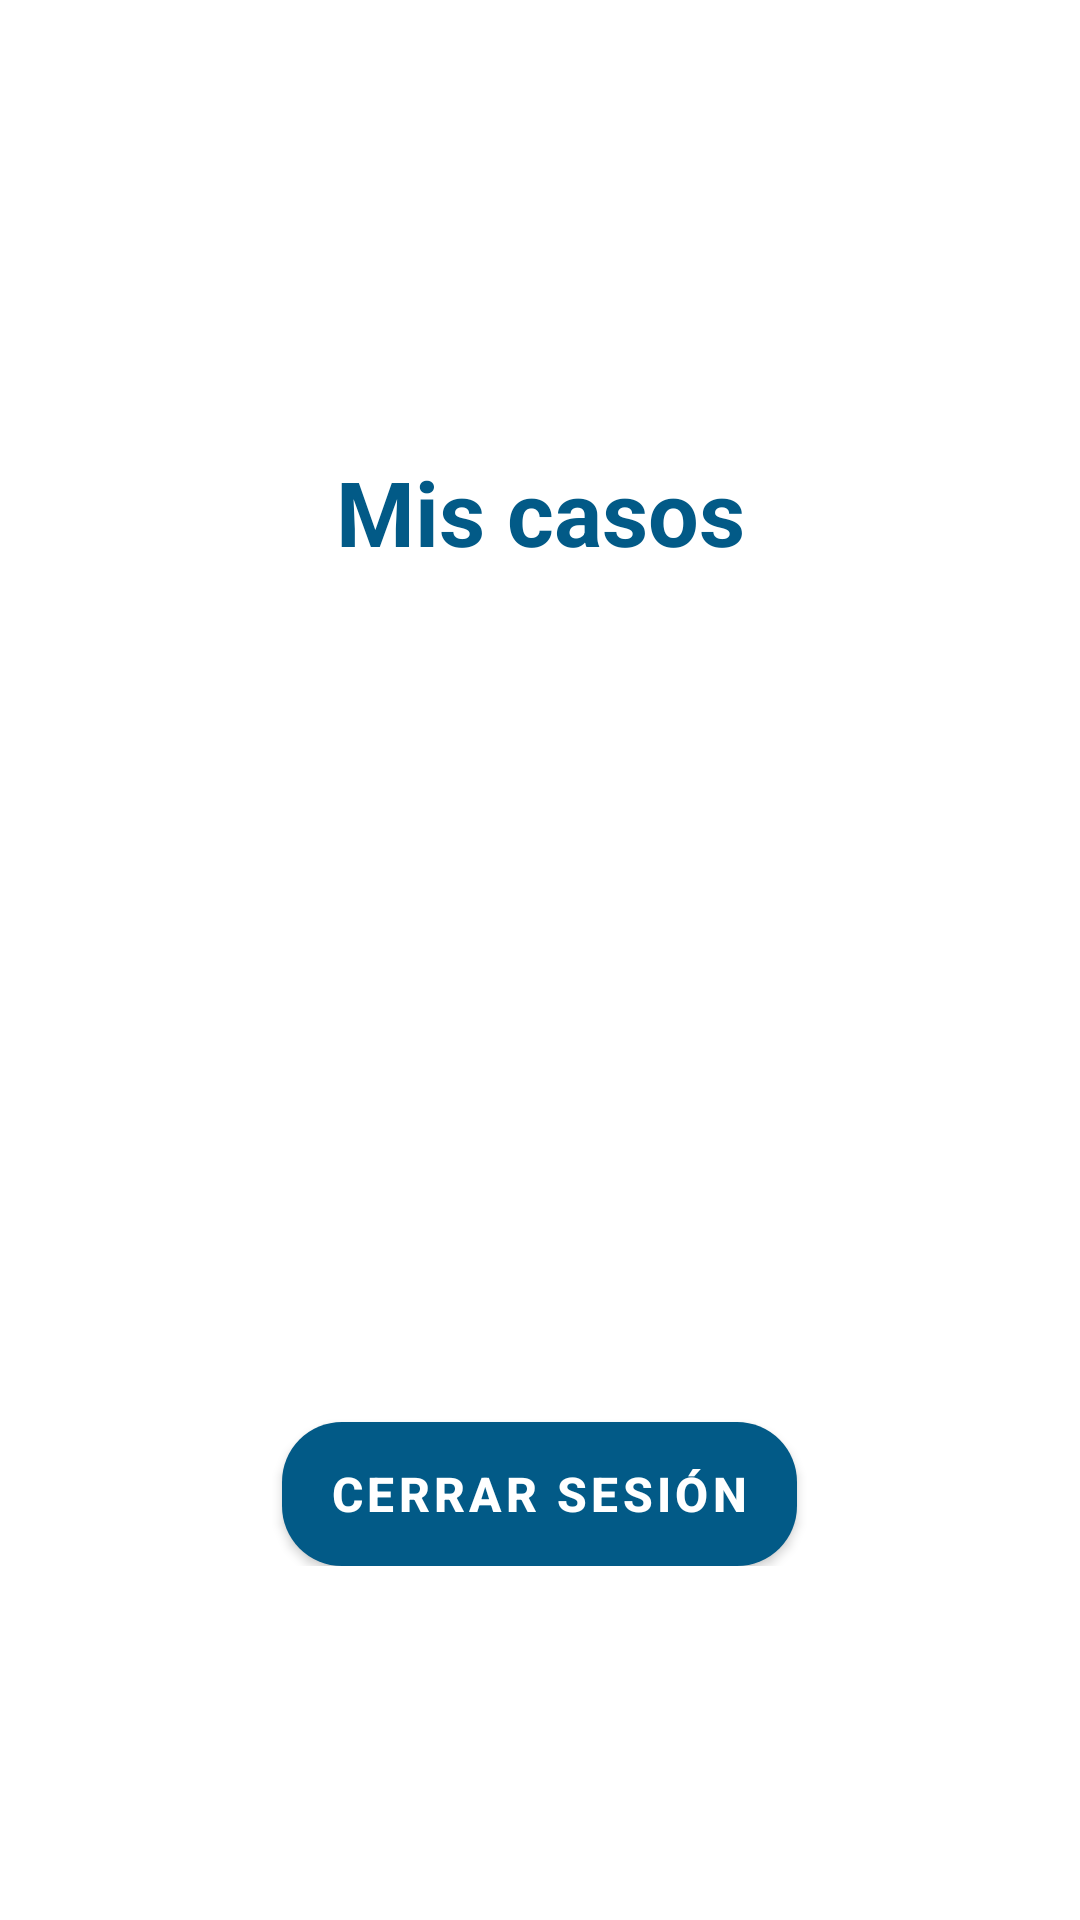

Layout XML and referenced resources for this Android screen:
<!-- AndroidManifest.xml: application theme Theme.IHelp10 -->
<!-- res/layout/activity_my_cases.xml -->
<?xml version="1.0" encoding="utf-8"?>
<androidx.constraintlayout.widget.ConstraintLayout xmlns:android="http://schemas.android.com/apk/res/android"
    xmlns:app="http://schemas.android.com/apk/res-auto"
    xmlns:tools="http://schemas.android.com/tools"
    android:layout_width="match_parent"
    android:layout_height="match_parent"
    android:background="@drawable/bg_color"
    tools:context=".vistas.MyCases">

    <LinearLayout
        android:id="@+id/linearLayout"
        android:layout_width="match_parent"
        android:layout_height="wrap_content"
        android:layout_marginTop="32dp"
        android:layout_marginBottom="16dp"
        android:gravity="center"
        android:orientation="vertical"
        app:layout_constraintBottom_toTopOf="@+id/recyclerView2"
        app:layout_constraintEnd_toEndOf="parent"
        app:layout_constraintStart_toStartOf="parent"
        app:layout_constraintTop_toTopOf="parent">

        <TextView
            android:id="@+id/text_mis_casos"
            android:layout_width="match_parent"
            android:layout_height="wrap_content"
            android:gravity="center"
            android:text="@string/text_mis_casos"
            android:textColor="@color/blue_500"
            android:textSize="30sp"
            android:textStyle="bold" />

    </LinearLayout>


    <androidx.recyclerview.widget.RecyclerView
        android:id="@+id/recyclerView2"
        android:layout_width="match_parent"
        android:layout_height="wrap_content"
        android:layout_marginBottom="16dp"
        app:layout_constraintBottom_toTopOf="@+id/linearLayout7"
        app:layout_constraintEnd_toEndOf="parent"
        app:layout_constraintStart_toStartOf="parent"
        app:layout_constraintTop_toBottomOf="@+id/linearLayout" />

    <LinearLayout
        android:id="@+id/linearLayout7"
        android:layout_width="match_parent"
        android:layout_height="wrap_content"
        android:gravity="center"
        android:orientation="vertical"
        app:layout_constraintBottom_toBottomOf="parent"
        app:layout_constraintEnd_toEndOf="parent"
        app:layout_constraintStart_toStartOf="parent"
        app:layout_constraintTop_toBottomOf="@+id/recyclerView2">


        <Button
            android:id="@+id/bt_cerrar_sesion"
            android:layout_width="wrap_content"
            android:layout_height="wrap_content"
            android:layout_marginTop="15dp"
            android:background="@drawable/botones"
            android:shadowColor="@color/black"
            android:text="@string/text_cerrar_sesi_n"
            android:textColor="@color/white"
            android:textSize="16sp"
            android:textStyle="bold"
            tools:ignore="TouchTargetSizeCheck" />
    </LinearLayout>


</androidx.constraintlayout.widget.ConstraintLayout>
<!-- resources referenced by this layout -->
<resources>
  <color name="black">#FF000000</color>
  <color name="blue_500">#025A87</color>
  <color name="white">#FFFFFF</color>
  <!-- drawable bg_color (drawable) -->
  <?xml version="1.0" encoding="utf-8"?>
  <selector xmlns:android="http://schemas.android.com/apk/res/android">
  
      <item>
          <shape android:shape="rectangle">
      <gradient
          android:angle="90"
          android:centerColor="#FFFFFF"
          android:endColor="#FFFFFF"
          android:startColor="#FFFFFF"
          />
          </shape>
      </item>
  
  </selector>
  <!-- drawable botones (drawable) -->
  <?xml version="1.0" encoding="utf-8"?>
  <shape xmlns:android="http://schemas.android.com/apk/res/android">
  
      <solid android:color="@color/blue_700"></solid>
      <corners android:radius="20dp"></corners>
  
  </shape>
  <string name="text_cerrar_sesi_n">Cerrar sesión</string>
  <string name="text_mis_casos">Mis casos</string>
  <style name="Theme.IHelp10" parent="Theme.MaterialComponents.DayNight.DarkActionBar">
          
          <item name="colorPrimary">@color/blue_500</item>
          <item name="colorPrimaryVariant">#FF1A6FB3</item>
          <item name="colorOnPrimary">@color/white</item>
          
          <item name="colorSecondary">@color/teal_200</item>
          <item name="colorSecondaryVariant">@color/teal_700</item>
          <item name="colorOnSecondary">@color/black</item>
          
          <item name="android:statusBarColor" tools:targetApi="l">?attr/colorPrimaryVariant</item>
          
      </style>
  <color name="blue_700">#036DA3</color>
  <color name="teal_200">#FF03DAC5</color>
  <color name="teal_700">#FF018786</color>
</resources>
